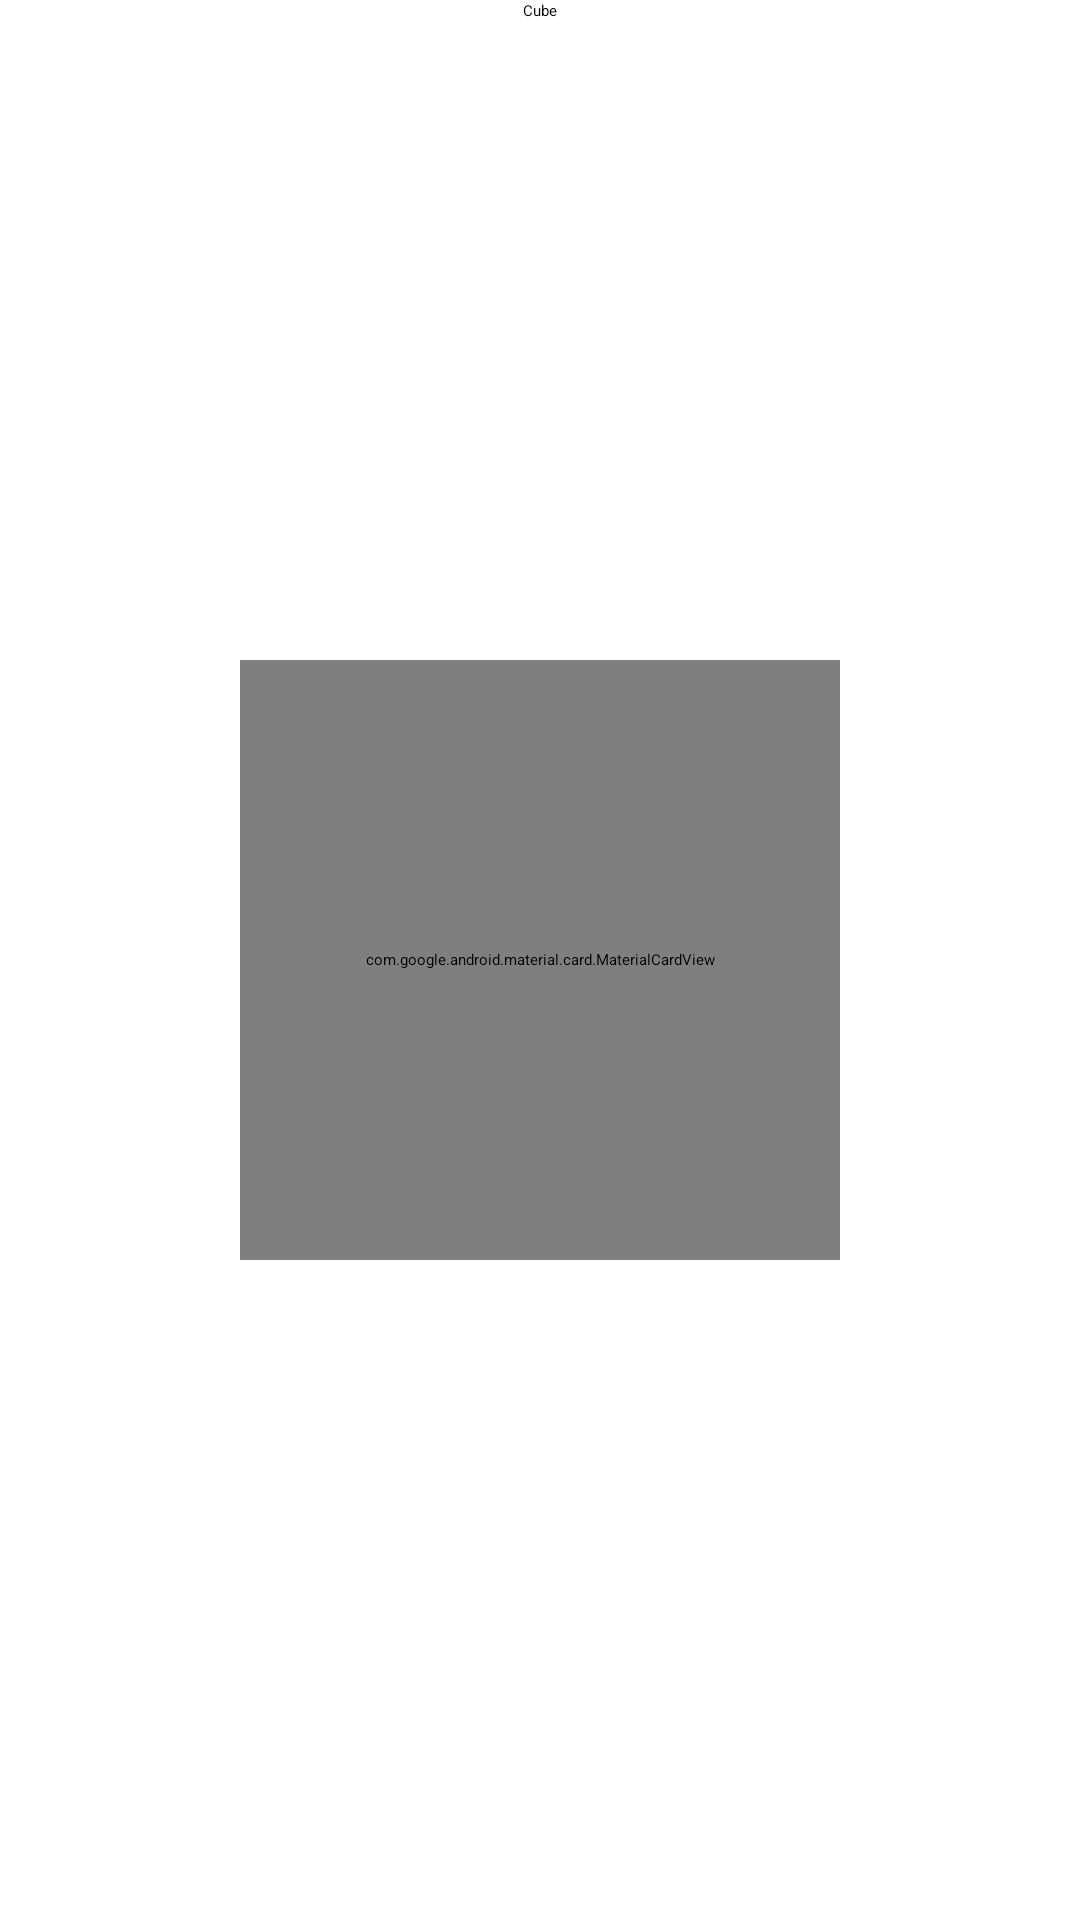

Write the Android layout XML for this screen, with the resource values it uses.
<!-- AndroidManifest.xml: application theme Theme.UpdatedBaseArchitecture -->
<!-- res/layout/activity_flip_it.xml -->
<?xml version="1.0" encoding="utf-8"?>
<layout>


<FrameLayout
    xmlns:android="http://schemas.android.com/apk/res/android"
    android:layout_width="match_parent"
    android:layout_height="match_parent"
    android:layout_gravity="center"
    android:id="@+id/layout_main"
    xmlns:app="http://schemas.android.com/apk/res-auto">
    <com.google.android.material.card.MaterialCardView
        android:id="@+id/water_progress_view_flip"
        android:layout_width="200dp"
        android:layout_height="200dp"
        android:layout_gravity="center"
        app:cardElevation="0dp"
        app:cardBackgroundColor="@android:color/darker_gray"
        android:visibility="gone">


        <Button
            app:layout_constraintTop_toTopOf="parent"
            android:id="@+id/btnFlipBack"
            android:text="Flip Back"
            android:layout_gravity="top"
            android:layout_width="match_parent"
            android:layout_height="wrap_content"/>

    </com.google.android.material.card.MaterialCardView>

    <com.google.android.material.card.MaterialCardView
        android:layout_gravity="center"
        android:id="@+id/water_progress_view"
        android:layout_width="200dp"
        android:layout_height="200dp"
        app:cardElevation="0dp"
        app:cardBackgroundColor="@color/cardview_dark_background"
        >

        <Button
            android:id="@+id/btnFlip"
            android:text="Flip"
            app:layout_constraintBottom_toBottomOf="parent"
            android:layout_gravity="bottom"
            android:layout_width="match_parent"
            android:layout_height="wrap_content"/>

    </com.google.android.material.card.MaterialCardView>

    <FrameLayout
        android:id="@+id/layoutCube"
        android:layout_marginBottom="20dp"
        android:layout_gravity="bottom|center"
        android:layout_width="200dp"
        android:layout_height="200dp"/>

    <Button
        android:text="Cube"
        android:id="@+id/btnCube"
        android:layout_gravity="top|center"
        android:layout_width="wrap_content"
        android:layout_height="wrap_content"/>

</FrameLayout>
</layout>
<!-- resources referenced by this layout -->
<resources>
  <style name="Theme.UpdatedBaseArchitecture" parent="Theme.MaterialComponents.DayNight.DarkActionBar">
          
          <item name="colorPrimary">@color/purple_500</item>
          <item name="colorPrimaryVariant">@color/purple_700</item>
          <item name="colorOnPrimary">@color/black</item>
          
          <item name="colorSecondary">@color/teal_200</item>
          <item name="colorSecondaryVariant">@color/teal_200</item>
          <item name="colorOnSecondary">@color/black</item>
          
          <item name="android:statusBarColor" tools:targetApi="l">?attr/colorPrimaryVariant</item>
          
      </style>
  <color name="purple_500">#FF6200EE</color>
  <color name="purple_700">#FF3700B3</color>
  <color name="black">#FF000000</color>
  <color name="teal_200">#FF03DAC5</color>
</resources>
